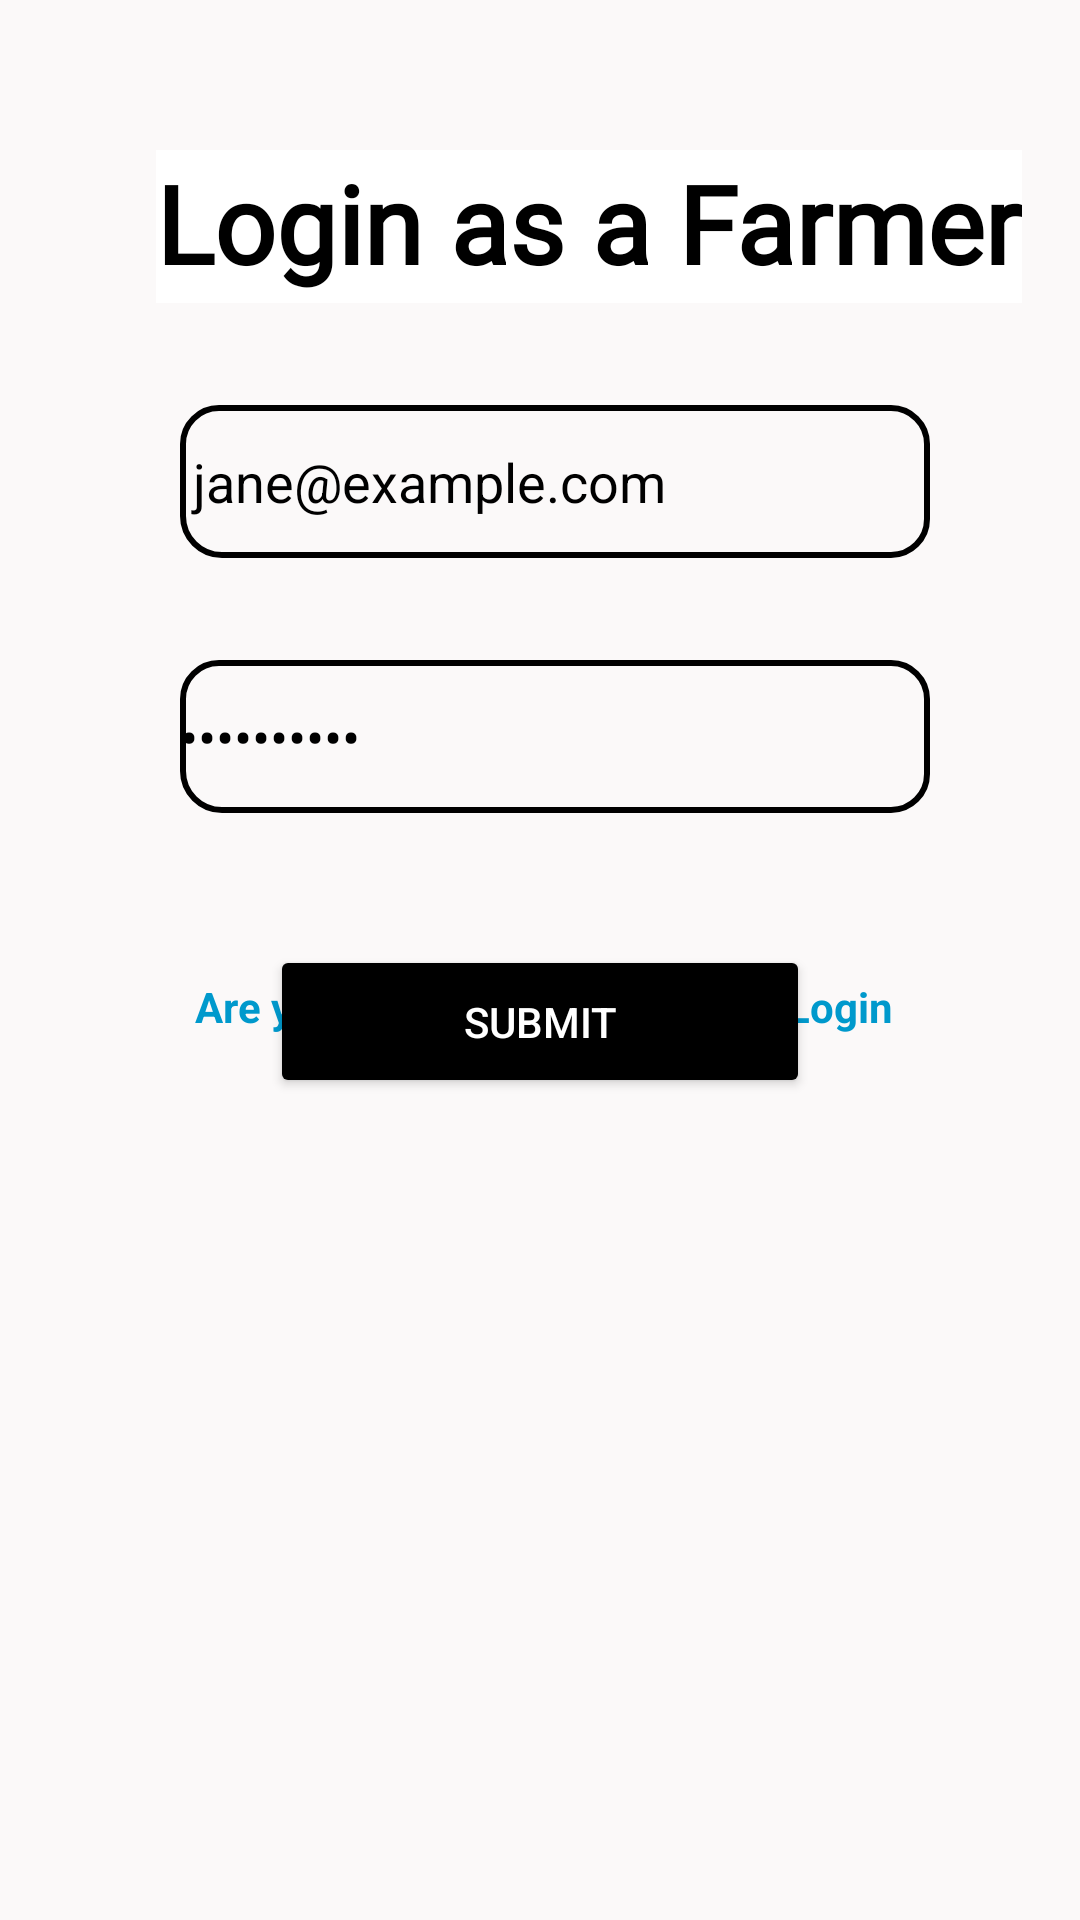

Here is an Android app screen rendered from its layout file. Give the layout XML and the strings, colors and styles it references.
<!-- AndroidManifest.xml: application theme Theme.Farm2Retail -->
<!-- res/layout/activity_login_page.xml -->
<?xml version="1.0" encoding="utf-8"?>
<androidx.constraintlayout.widget.ConstraintLayout xmlns:android="http://schemas.android.com/apk/res/android"
    xmlns:app="http://schemas.android.com/apk/res-auto"
    xmlns:tools="http://schemas.android.com/tools"
    android:layout_width="match_parent"
    android:layout_height="match_parent"
    android:background="#FBF9F9"
    tools:context=".LoginFarmer">


    <TextView
        android:id="@+id/textView3"
        android:layout_width="wrap_content"
        android:layout_height="51dp"
        android:layout_marginStart="52dp"
        android:layout_marginTop="50dp"
        android:background="@color/white"
        android:fontFamily="@font/actor"
        android:text="Login as a Farmer"
        android:textColor="@color/black"
        android:textSize="36sp"
        android:textStyle="bold"
        app:layout_constraintStart_toStartOf="parent"
        app:layout_constraintTop_toTopOf="parent" />

    <EditText
        android:id="@+id/locationfarmer"
        android:layout_width="250dp"
        android:layout_height="51dp"
        android:layout_marginStart="60dp"
        android:layout_marginTop="135dp"
        android:background="@drawable/edit_text_border"
        android:ems="10"
        android:inputType="textPersonName"
        android:text=" jane@example.com"
        android:textColor="@color/black"
        app:layout_constraintStart_toStartOf="parent"
        app:layout_constraintTop_toTopOf="parent" />


    <EditText
        android:id="@+id/GstinRetailer"
        android:layout_width="250dp"
        android:layout_height="51dp"
        android:layout_marginStart="60dp"
        android:layout_marginTop="220dp"
        android:background="@drawable/edit_text_border"
        android:ems="10"
        android:inputType="textPassword"
        android:text=" hello1234"
        android:textColor="@color/black"
        app:layout_constraintStart_toStartOf="parent"
        app:layout_constraintTop_toTopOf="parent" />

    <Button
        android:id="@+id/loginfarmer"
        android:layout_width="180dp"
        android:layout_height="51dp"
        android:layout_marginStart="90dp"
        android:layout_marginTop="315dp"

        android:backgroundTint="@color/black"
        android:onClick="crop"
        android:text="Submit"
        android:textColor="@android:color/white"
        app:layout_constraintStart_toStartOf="parent"
        app:layout_constraintTop_toTopOf="parent" />

    <TextView
        android:id="@+id/textView"
        android:layout_width="wrap_content"
        android:layout_height="wrap_content"
        android:layout_marginStart="65dp"
        android:layout_marginBottom="295dp"
        android:onClick="login_retailer"
        android:text="Are you a Retailer.Click Here to Login"
        android:textColor="@android:color/holo_blue_dark"
        android:textStyle="bold"

        app:layout_constraintBottom_toBottomOf="parent"
        app:layout_constraintStart_toStartOf="parent" />

</androidx.constraintlayout.widget.ConstraintLayout>
<!-- resources referenced by this layout -->
<resources>
  <!-- drawable edit_text_border (drawable) -->
  <shape
      xmlns:android="http://schemas.android.com/apk/res/android"
      android:shape="rectangle">
      <solid
          android:color="@android:color/transparent"/>
  
      <corners
          android:bottomRightRadius="12dp"
          android:bottomLeftRadius="13dp"
          android:topLeftRadius="12dp"
          android:topRightRadius="12dp"/>
      <stroke
          android:color="#000000"
          android:width="2dp"/>
  </shape>
  <style name="Theme.Farm2Retail" parent="Theme.MaterialComponents.DayNight.DarkActionBar">
          
          <item name="colorPrimary">@color/purple_500</item>
          <item name="colorPrimaryVariant">@color/purple_700</item>
          <item name="colorOnPrimary">@color/white</item>
          
          <item name="colorSecondary">@color/teal_200</item>
          <item name="colorSecondaryVariant">@color/teal_700</item>
          <item name="colorOnSecondary">@color/black</item>
          
          <item name="android:statusBarColor">?attr/colorPrimaryVariant</item>
          
      </style>
  <!-- not gathered from this repository: default colours our renderer supplied (Android Studio template values) -->
  <color name="purple_500">#FF6200EE</color>
  <color name="purple_700">#FF3700B3</color>
  <color name="teal_200">#FF03DAC5</color>
  <color name="teal_700">#FF018786</color>
  <color name="black">#FF000000</color>
  <color name="white">#FFFFFFFF</color>
</resources>
